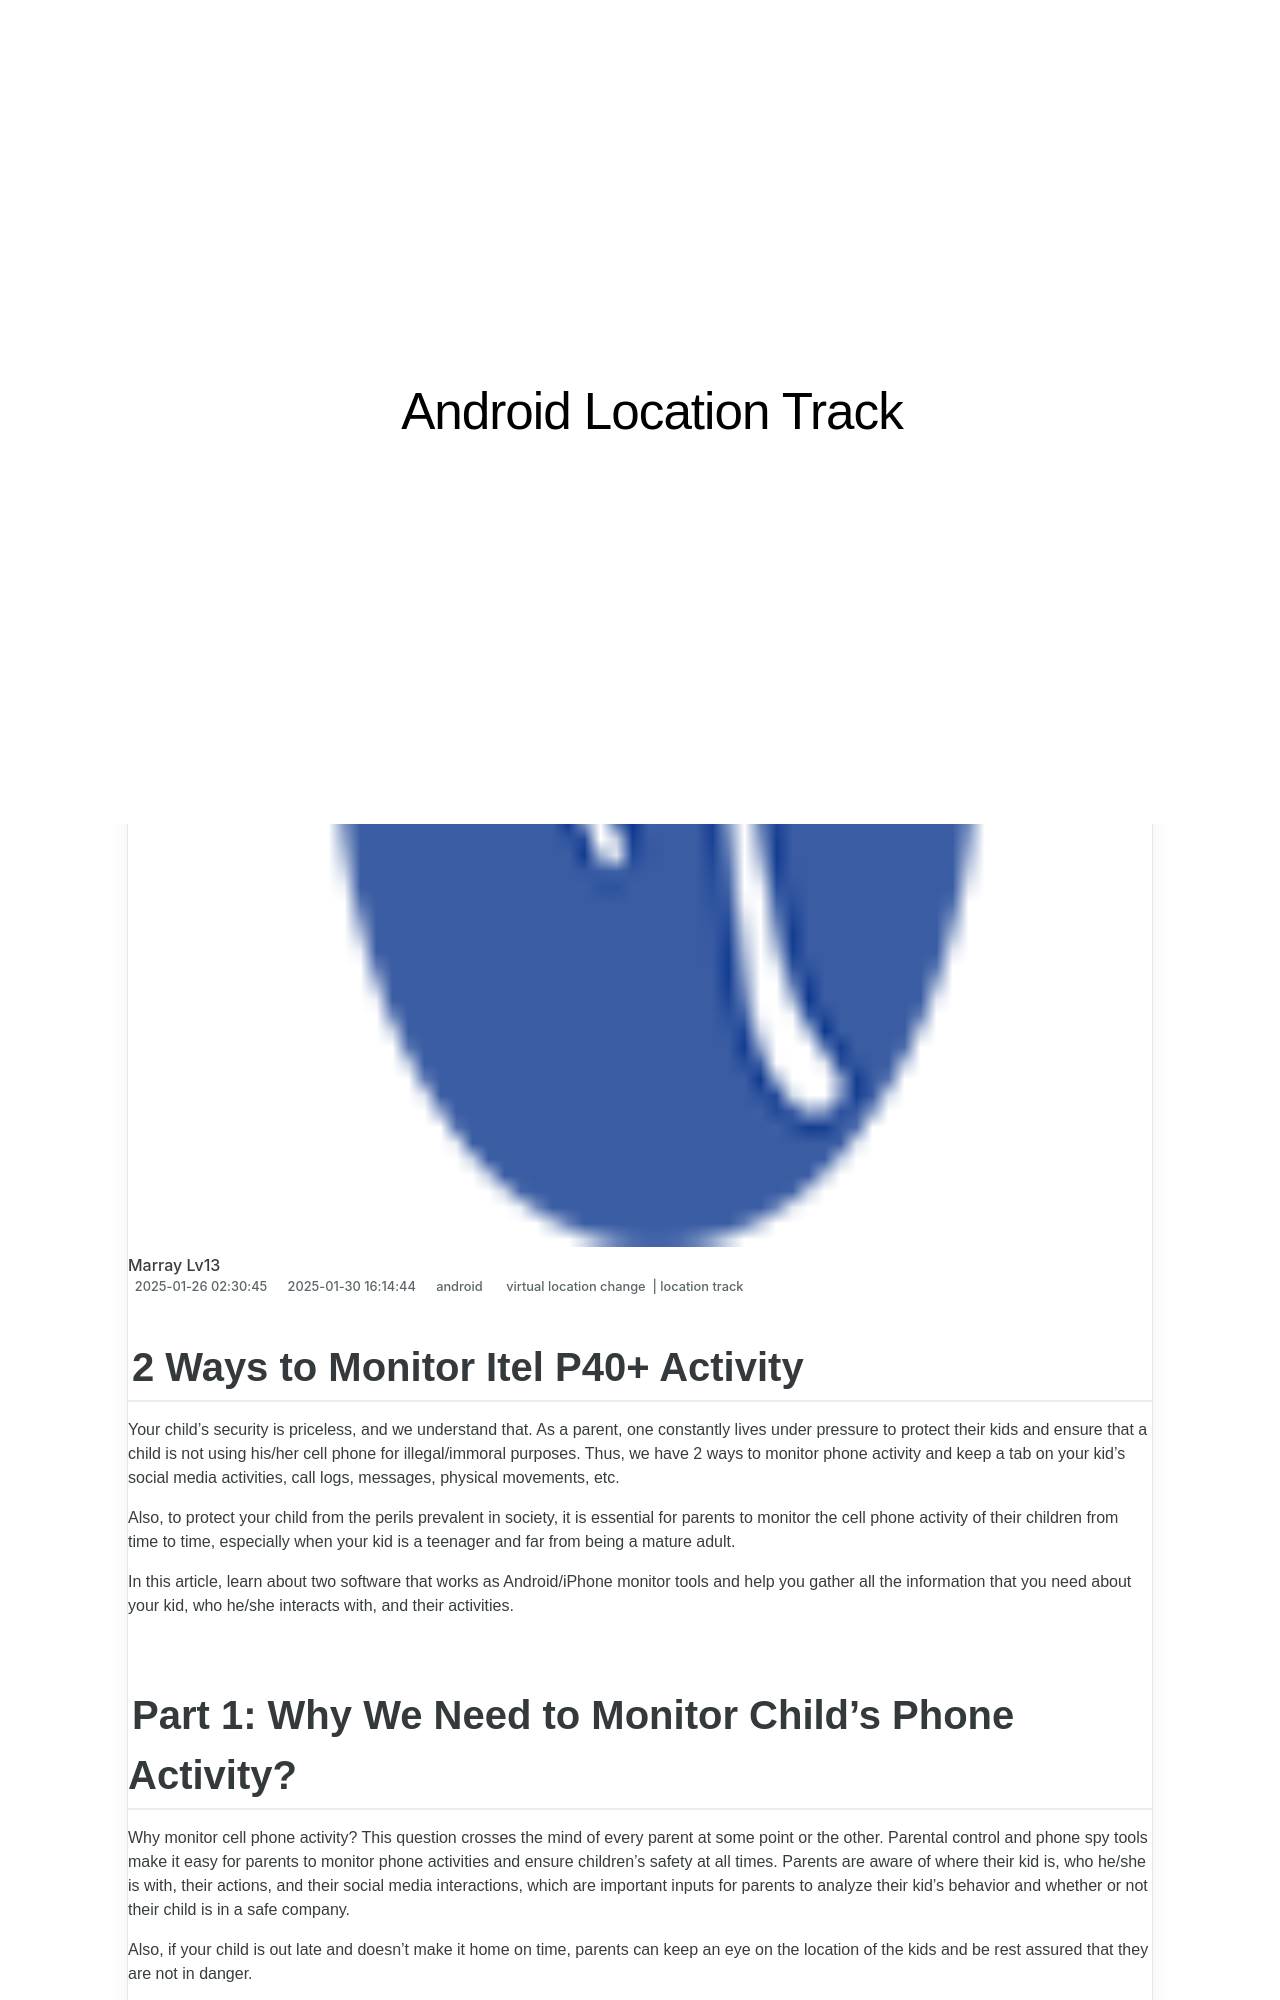

repository: techidaily/site-android-location-track · page: 2-ways-to-monitor-itel-p40plus-activity-drfone-by-drfone-virtual-android/index.html · generator: jekyll

---
title: 2 Ways to Monitor Itel P40+ Activity | Dr.fone
date: 2025-01-26T02:30:45.586Z
updated: 2025-01-30T16:14:44.851Z
tags: 
  - virtual location change
  - location track
categories:
  - android
description: This article describes 2 Ways to Monitor Itel P40+ Activity
excerpt: This article describes 2 Ways to Monitor Itel P40+ Activity
keywords: track location,Location Track for P40+
thumbnail: https://thmb.techidaily.com/6d6520e192a843298c5f3fb60d79f701e9d849b7c957109090842f5892749c79.jpg
---

## 2 Ways to Monitor Itel P40+ Activity

Your child’s security is priceless, and we understand that. As a parent, one constantly lives under pressure to protect their kids and ensure that a child is not using his/her cell phone for illegal/immoral purposes. Thus, we have 2 ways to monitor phone activity and keep a tab on your kid’s social media activities, call logs, messages, physical movements, etc.

Also, to protect your child from the perils prevalent in society, it is essential for parents to monitor the cell phone activity of their children from time to time, especially when your kid is a teenager and far from being a mature adult.

In this article, learn about two software that works as Android/iPhone monitor tools and help you gather all the information that you need about your kid, who he/she interacts with, and their activities.
